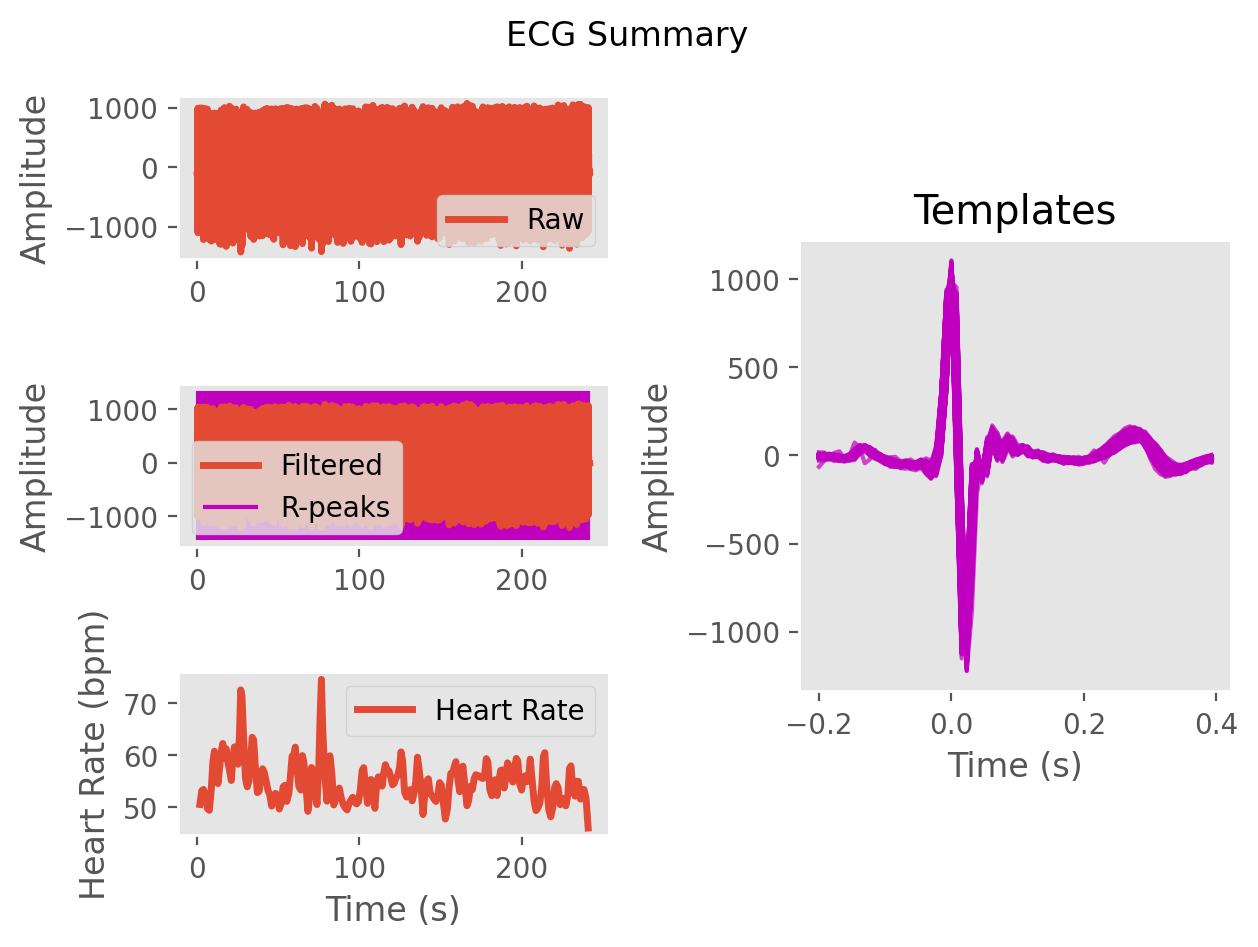

Data behind this chart, as committed beside it:
ECG, -4.053151062860012, 3.30671548595358, 2.416285426669033, 3.8786219386852903, 5.331027625166601, -8.075144733995248, -21.998155295719478, -13.978367710444374, 0.33224119966755516, -1.1541269212630194, -8.70384143352656, -9.025891883906194, -5.74780936343619, -3.0916686265824795, -0.9406413203665744, 0.182098964373413, 0.5503217467381116, 1.4042887923382006, 2.6161959093670344, 2.4197876644092435, 0.6635074275553583, -1.9029283870391795, -5.852460867120717
Time (s), 0.0, 0.007692, 0.01538, 0.02308, 0.03077, 0.03846, 0.04615, 0.05385, 0.06154, 0.06923, 0.07692, 0.08462, 0.09231, 0.1, 0.1077, 0.1154, 0.1231, 0.1308, 0.1385, 0.1462, 0.1538, 0.1615, 0.1692
Rpeaks, 51, 205, 361, 494, 646, 811, 966, 1121, 1252, 1370, 1508, 1657, 1800, 1918, 2045, 2177, 2312, 2429, 2579, 2727, 2856, 2975, 3108
IBI Series, 1071, 1032, 1210, 1227, 1047, 1196, 1297, 1221, 1217, 1026, 926, 1092, 1171, 1124, 926, 1000, 1035, 1065, 918, 1178, 1165, 1010, 940
Heart Rate, 56, 56, 55, 56, 56, 55, 55, 55, 55, 54, 54, 54, 54, 55, 55, 55, 55, 56, 56, 57, 57, 58, 58
